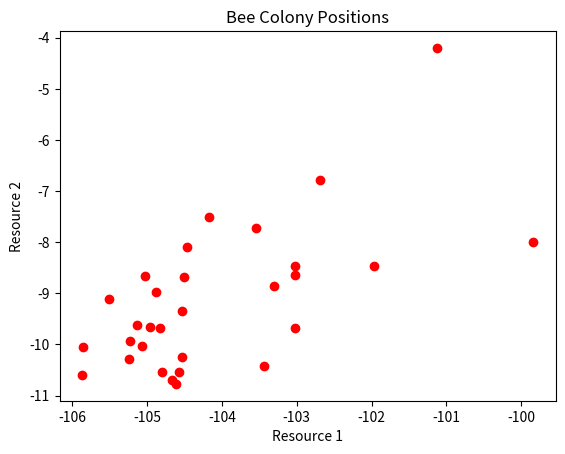

This chart was generated by the following Python code:
import numpy as np
import matplotlib.pyplot as plt
import networkx as nx

# 定义蜂群优化算法（Artificial Bee Colony）
class ABC:
    def __init__(self, num_bees, num_iterations, problem_size):
        self.num_bees = num_bees
        self.num_iterations = num_iterations
        self.problem_size = problem_size
        self.lower_bound = 0  # 问题的下边界
        self.upper_bound = 1  # 问题的上边界
        self.position = np.random.uniform(self.lower_bound, self.upper_bound, (self.num_bees, self.problem_size))
        self.fitness = np.zeros(self.num_bees)

    def evaluate_fitness(self):
        """评估每个蜂群个体的适应度"""
        for i in range(self.num_bees):
            self.fitness[i] = self._fitness_function(self.position[i])

    def _fitness_function(self, x):
        """一个简单的适应度函数，您可以根据实际需求进行修改"""
        return np.sum(x**3)  # 这里简单使用平方和，实际可以根据网络性能进行定义

    def search(self):
        """进行蜂群优化的搜索过程"""
        for iteration in range(self.num_iterations):
            self.evaluate_fitness()
            best_bee = np.argmin(self.fitness)
            best_position = self.position[best_bee]
            print(f"Iteration {iteration+1}: Best Fitness = {self.fitness[best_bee]}")
            self._update_positions(best_position)

    def _update_positions(self, best_position):
        """更新每个蜂群的位置"""
        for i in range(self.num_bees):
            if np.random.rand() < 0.5:
                self.position[i] = self.position[i] + np.random.uniform(-1, 1, self.problem_size)
            else:
                self.position[i] = best_position + np.random.uniform(-1, 1, self.problem_size)

# 仿真参数
num_bees = 30
num_iterations = 100
problem_size = 2  # 假设有两个资源变量

# 创建并运行蜂群优化算法
abc = ABC(num_bees, num_iterations, problem_size)
abc.search()

# 绘制优化结果（如果是二维问题）
plt.scatter(abc.position[:, 0], abc.position[:, 1], color='red')
plt.title("Bee Colony Positions")
plt.xlabel("Resource 1")
plt.ylabel("Resource 2")
plt.show()
